The GitHub repository Gio1709/paddy_300m_new contains a labelled image folder "paddy" with 3 categories: Jawa, Kalimantan, Sumatra. Examples follow, each with its label.

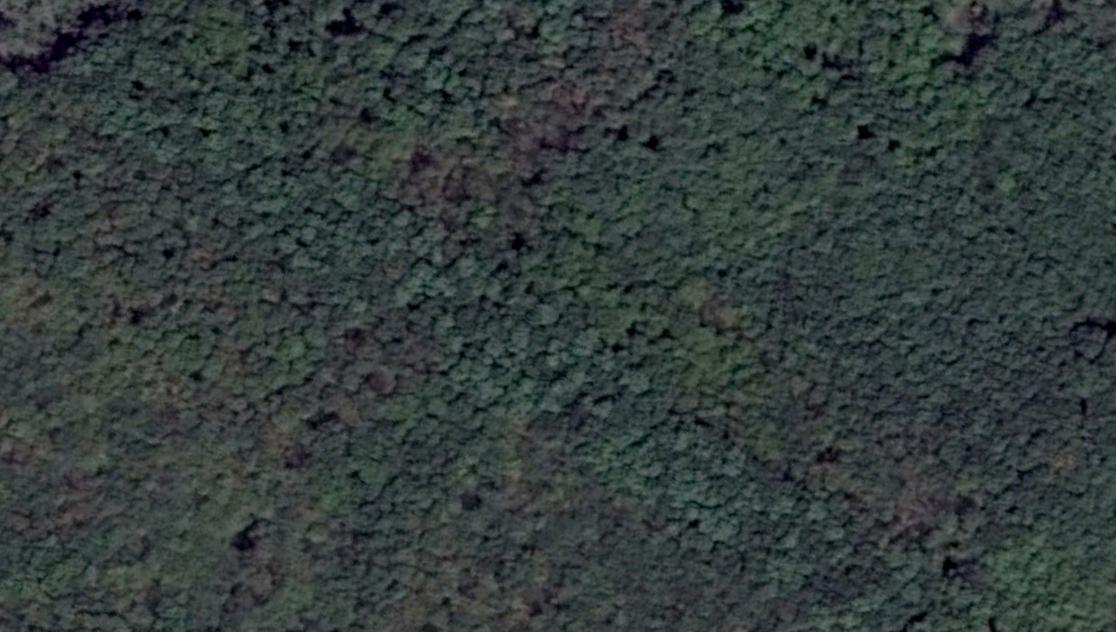
Label: Sumatra

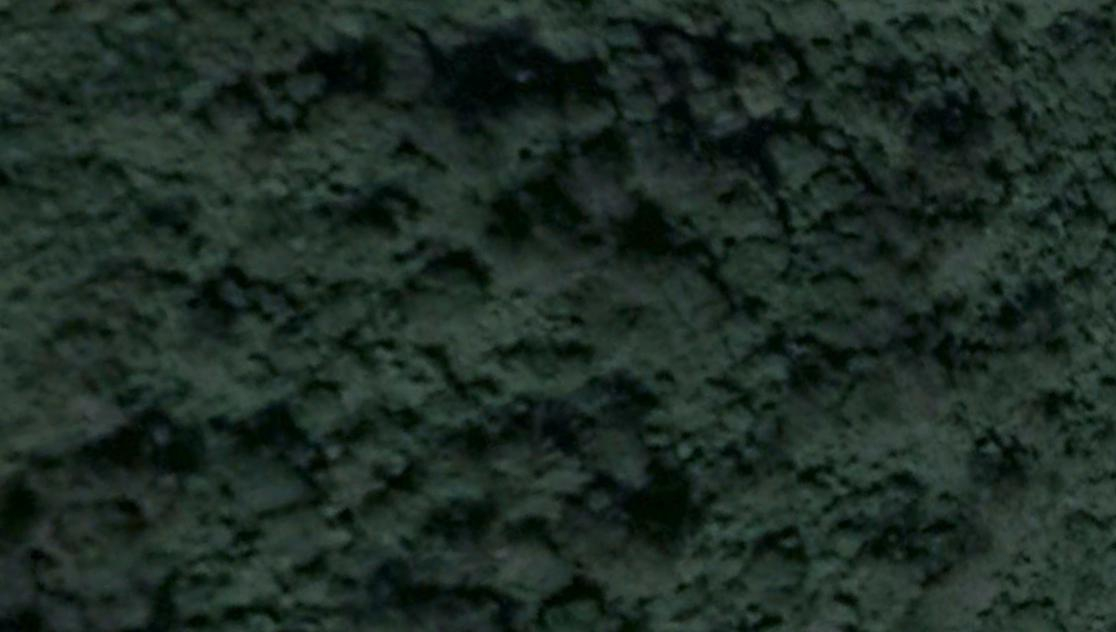
Label: Kalimantan

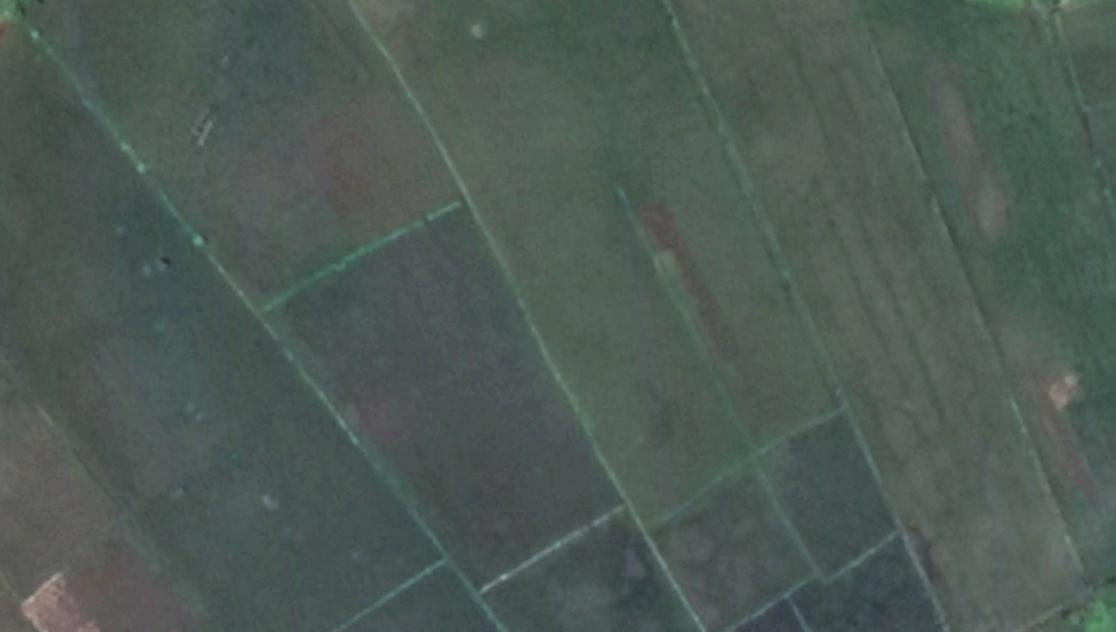
Label: Kalimantan

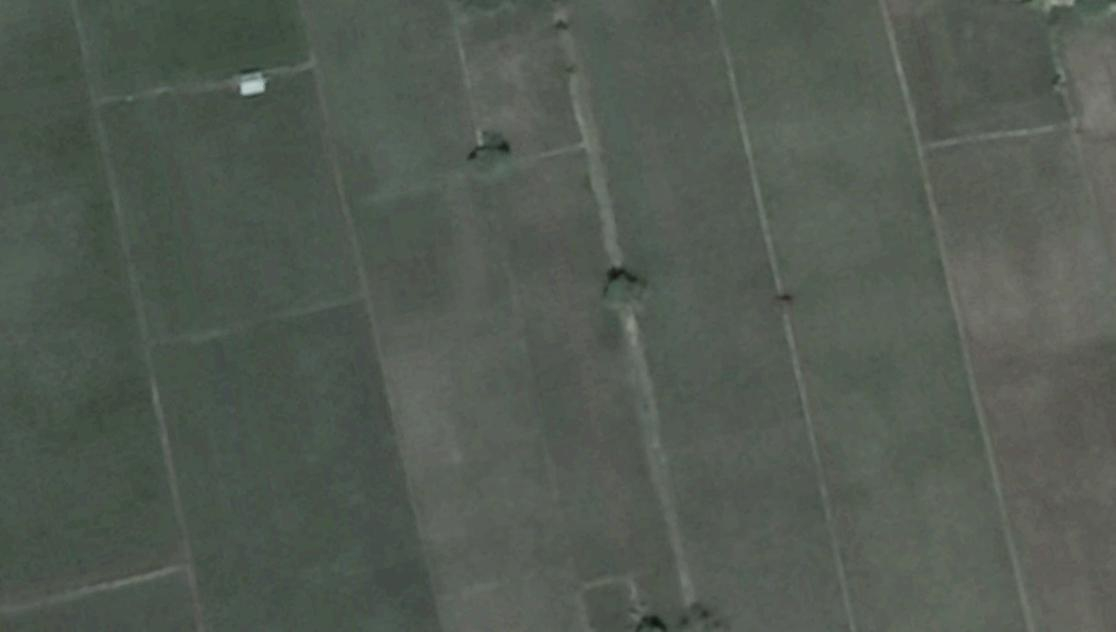
Label: Kalimantan

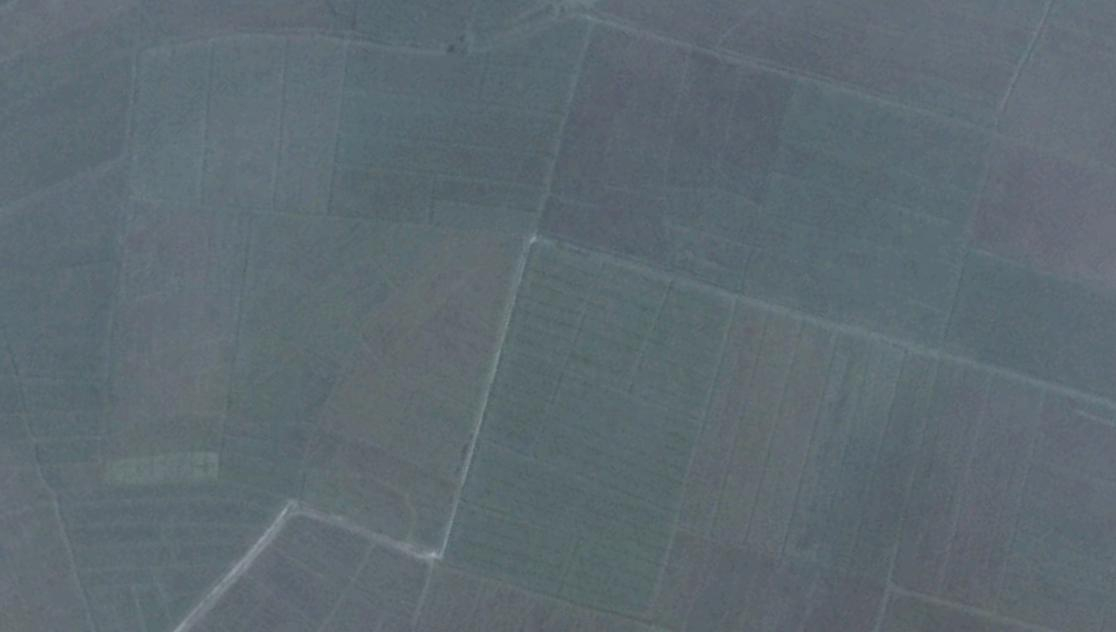
Label: Sumatra

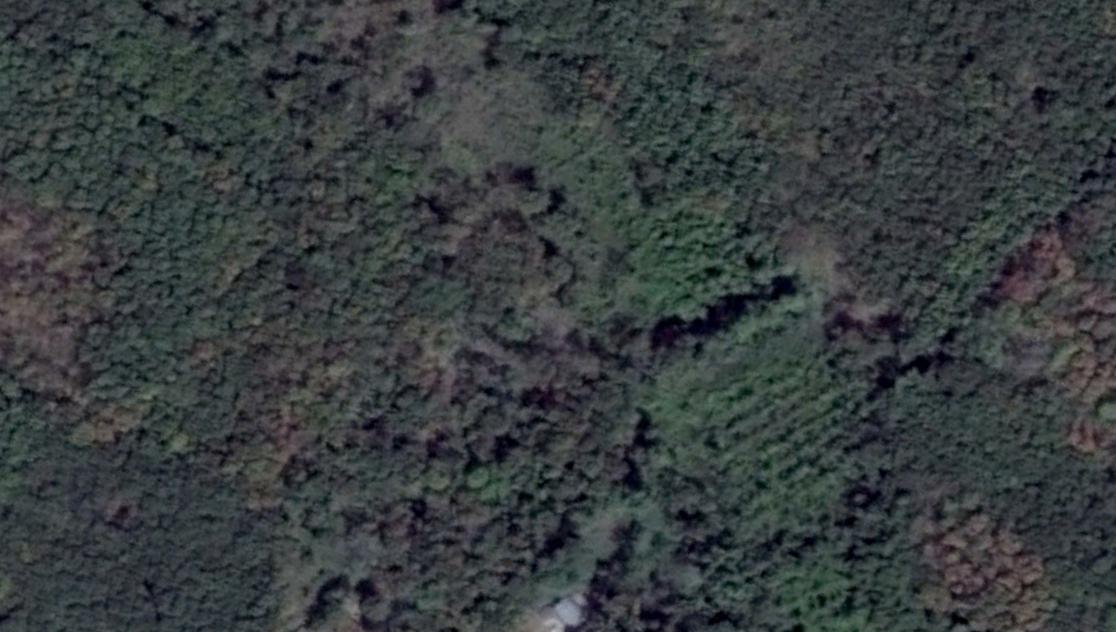
Label: Sumatra
